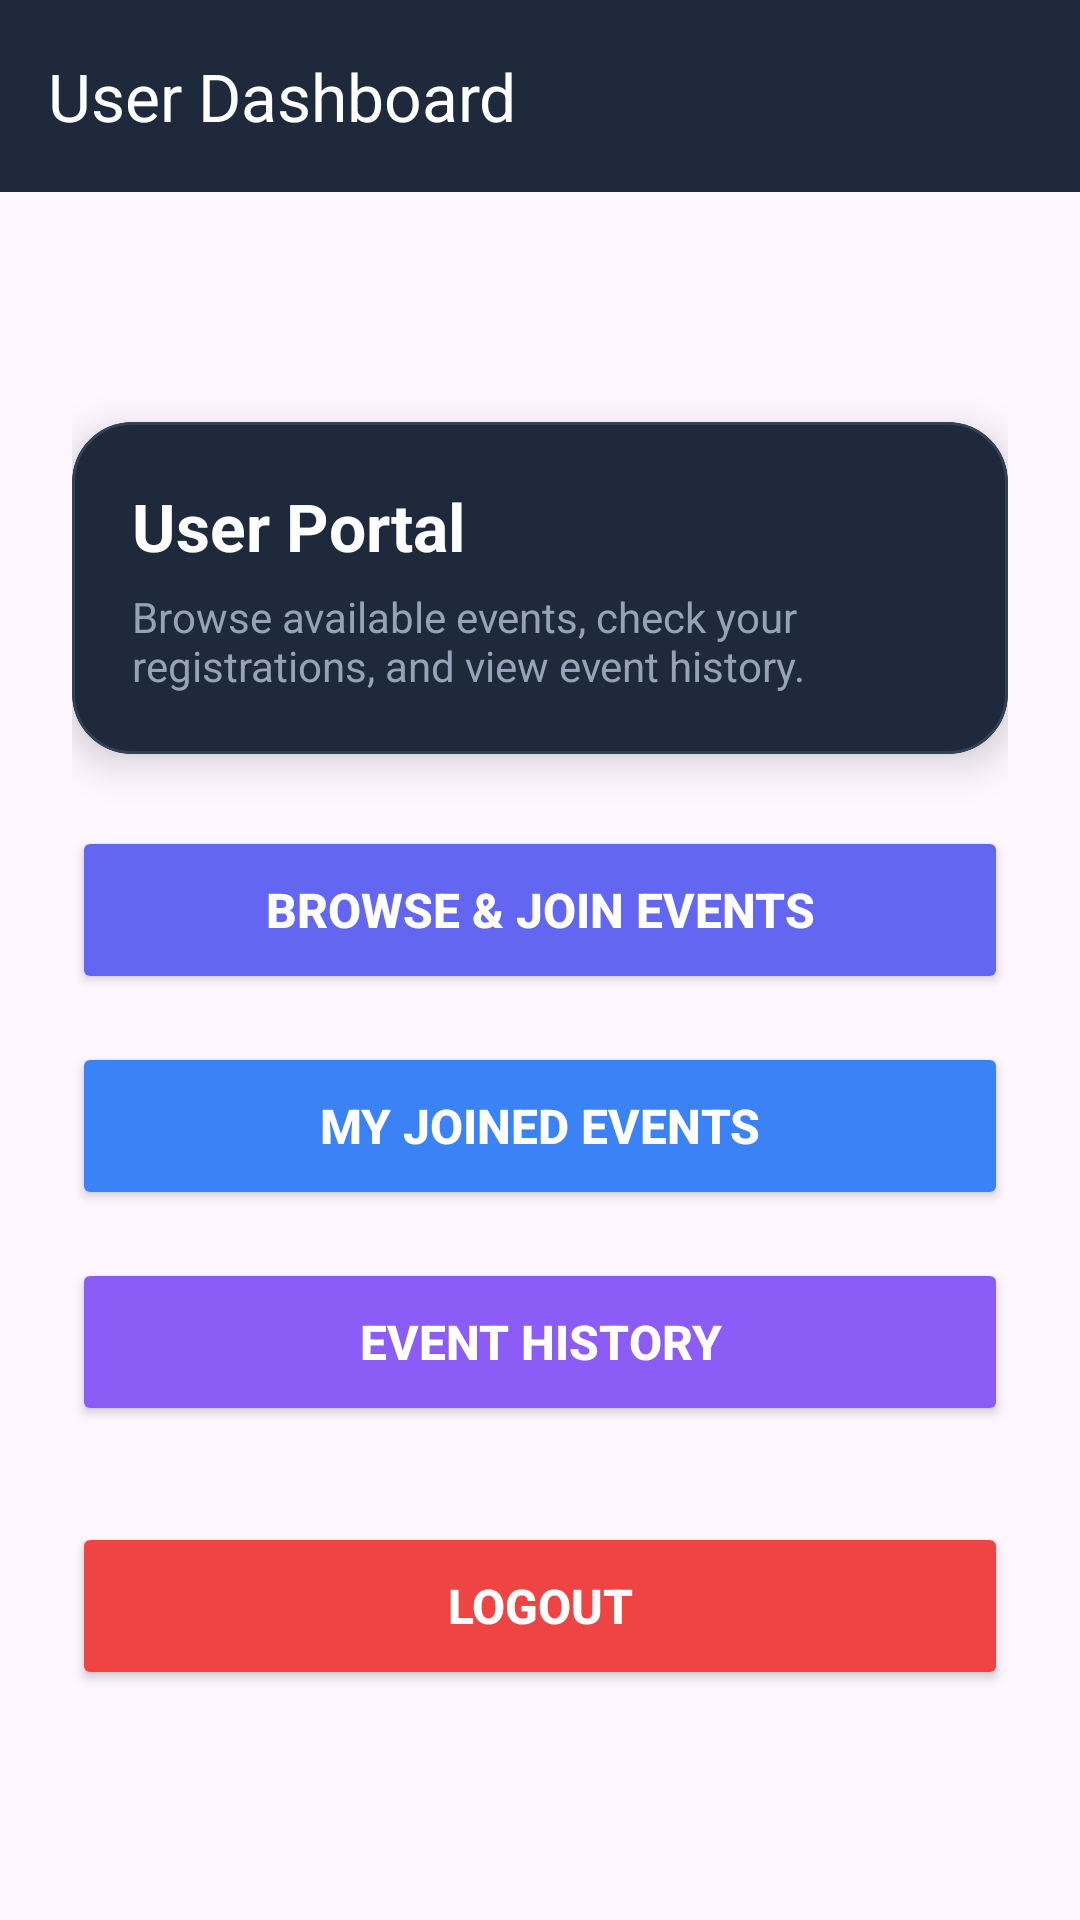

Reconstruct the res/layout file that produces this screen, plus the resources it refers to.
<!-- AndroidManifest.xml: application theme Theme.EventManagementSystem -->
<!-- res/layout/activity_user.xml -->
<?xml version="1.0" encoding="utf-8"?>
<LinearLayout
    xmlns:android="http://schemas.android.com/apk/res/android"
    xmlns:app="http://schemas.android.com/apk/res-auto"
    android:layout_width="match_parent"
    android:layout_height="match_parent"
    android:orientation="vertical"
    android:background="@drawable/bg_main_gradient">

    <com.google.android.material.appbar.MaterialToolbar
        android:id="@+id/toolbar"
        android:layout_width="match_parent"
        android:layout_height="?attr/actionBarSize"
        android:background="#1E293B"
        app:title="User Dashboard"
        app:titleTextColor="@android:color/white"/>

    <ScrollView
        android:layout_width="match_parent"
        android:layout_height="match_parent"
        android:fillViewport="true">

        <LinearLayout
            android:layout_width="match_parent"
            android:layout_height="wrap_content"
            android:orientation="vertical"
            android:padding="24dp"
            android:gravity="center">

            
            <com.google.android.material.card.MaterialCardView
                android:layout_width="match_parent"
                android:layout_height="wrap_content"
                app:cardCornerRadius="20dp"
                app:cardElevation="8dp"
                app:strokeWidth="1dp"
                app:strokeColor="#334155"
                app:cardBackgroundColor="#1E293B"
                android:layout_marginBottom="24dp">

                <LinearLayout
                    android:layout_width="match_parent"
                    android:layout_height="wrap_content"
                    android:orientation="vertical"
                    android:padding="20dp">

                    <TextView
                        android:layout_width="wrap_content"
                        android:layout_height="wrap_content"
                        android:text="User Portal"
                        android:textSize="22sp"
                        android:textStyle="bold"
                        android:textColor="#FFFFFF"/>

                    <TextView
                        android:layout_width="wrap_content"
                        android:layout_height="wrap_content"
                        android:text="Browse available events, check your registrations, and view event history."
                        android:textSize="14sp"
                        android:textColor="#94A3B8"
                        android:layout_marginTop="6dp"/>
                </LinearLayout>
            </com.google.android.material.card.MaterialCardView>

            
            <Button
                android:id="@+id/btnJoinEvents"
                android:layout_width="match_parent"
                android:layout_height="56dp"
                android:text="Browse &amp; Join Events"
                android:textSize="16sp"
                android:textStyle="bold"
                android:textColor="@android:color/white"
                android:backgroundTint="#6366F1"
                app:cornerRadius="16dp"/>

            <Button
                android:id="@+id/btnMyEvents"
                android:layout_width="match_parent"
                android:layout_height="56dp"
                android:text="My Joined Events"
                android:textSize="16sp"
                android:textStyle="bold"
                android:textColor="@android:color/white"
                android:backgroundTint="#3B82F6"
                app:cornerRadius="16dp"
                android:layout_marginTop="16dp"/>

            <Button
                android:id="@+id/btnHistory"
                android:layout_width="match_parent"
                android:layout_height="56dp"
                android:text="Event History"
                android:textSize="16sp"
                android:textStyle="bold"
                android:textColor="@android:color/white"
                android:backgroundTint="#8B5CF6"
                app:cornerRadius="16dp"
                android:layout_marginTop="16dp"/>

            <Button
                android:id="@+id/btnLogout"
                android:layout_width="match_parent"
                android:layout_height="56dp"
                android:text="Logout"
                android:textSize="16sp"
                android:textStyle="bold"
                android:textColor="@android:color/white"
                android:backgroundTint="#EF4444"
                app:cornerRadius="16dp"
                android:layout_marginTop="32dp"/>

        </LinearLayout>

    </ScrollView>

</LinearLayout>
<!-- resources referenced by this layout -->
<resources>
  <style name="Theme.EventManagementSystem" parent="Base.Theme.EventManagementSystem" />
  <style name="Base.Theme.EventManagementSystem" parent="Theme.Material3.DayNight.NoActionBar">
          <item name="colorPrimary">@color/primary</item>
          <item name="colorPrimaryVariant">@color/primary_dark</item>
          <item name="colorSecondary">@color/accent_orange</item>
          <item name="android:statusBarColor">@color/primary_dark</item>
      </style>
  <color name="primary">#6366F1</color>
  <color name="primary_dark">#4338CA</color>
  <color name="accent_orange">#F97316</color>
</resources>
